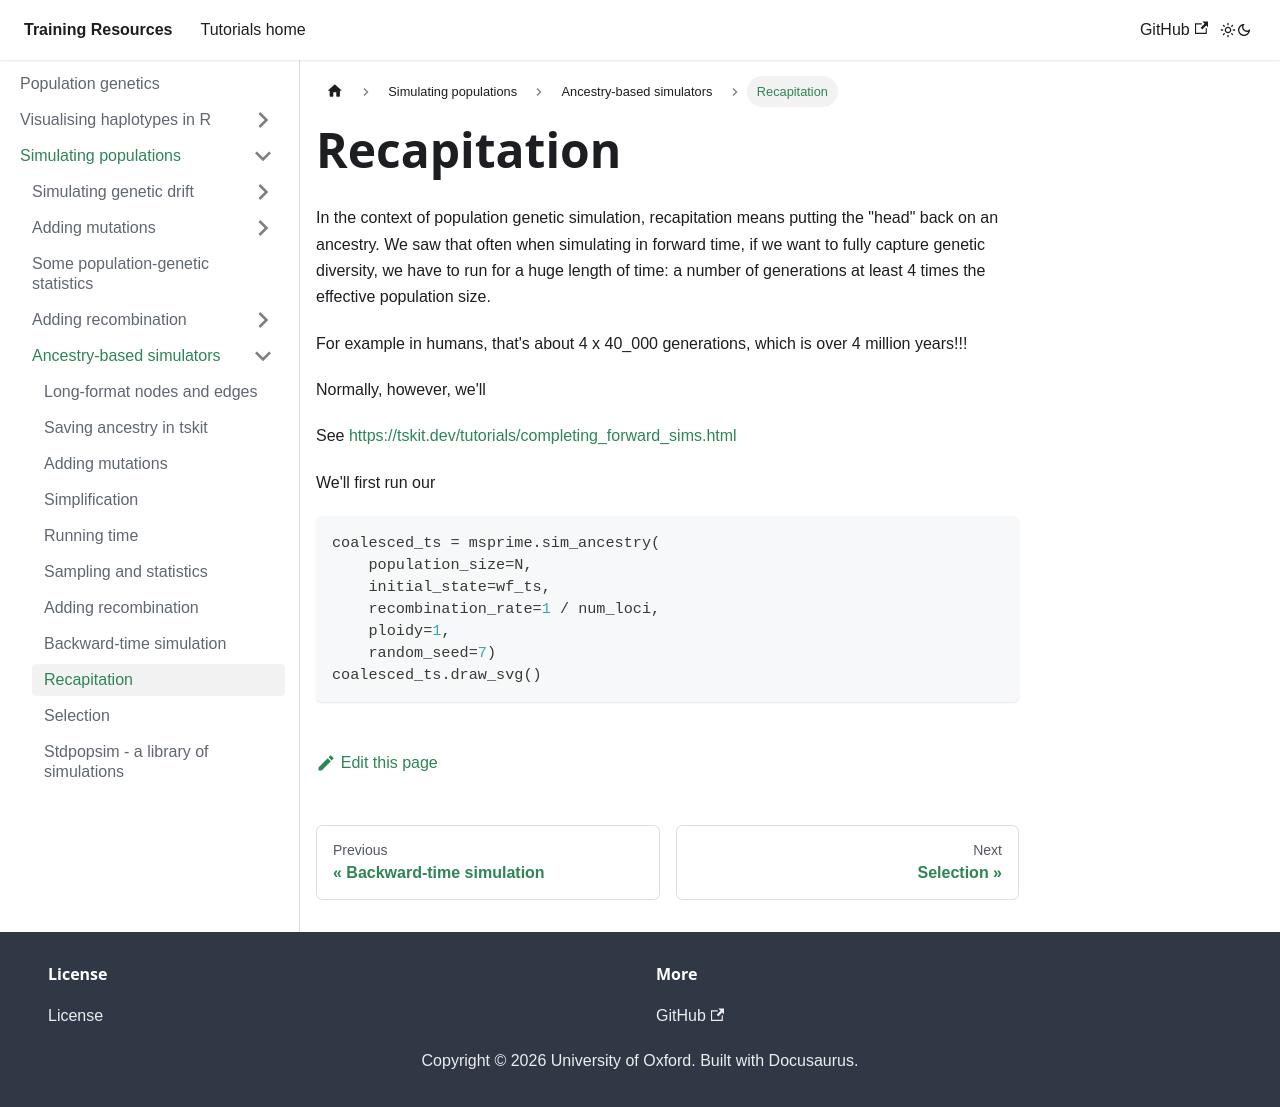

repository: chg-training/chg-training-resources · page: population_genetics/simulation/simulators/recapitation/index.html · generator: docusaurus

---
sidebar_position: 17
---

# Recapitation

In the context of population genetic simulation, recapitation means putting the "head"
back on an ancestry. We saw that often when simulating in forward time, if we want to 
fully capture genetic diversity, we have to run for a huge length of time:
a number of generations at least 4 times the effective population size.

For example in humans, that's about 4 x 40_000 generations, which is over 4 million years!!!

Normally, however, we'll 

See https://tskit.dev/tutorials/completing_forward_sims.html

We'll first run our 

```python
coalesced_ts = msprime.sim_ancestry(
    population_size=N, 
    initial_state=wf_ts, 
    recombination_rate=1 / num_loci, 
    ploidy=1,
    random_seed=7)
coalesced_ts.draw_svg()
```
